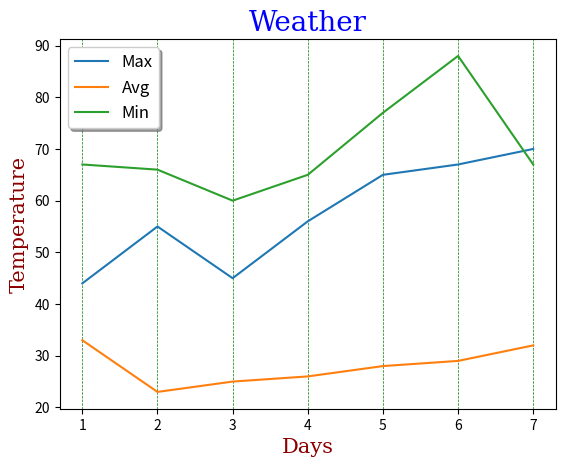

This figure's Python source:
# more functions use in linear graph
import matplotlib.pyplot as plt
import numpy as np

days = np.array([1,2,3,4,5,6,7])
min = np.array([67,66,60,65,77,88,67])
max = np.array([44,55,45,56,65,67,70])
avg = np.array([33,23,25,26,28,29,32])

font1 = {'family':'serif','color':'blue','size':20}
font2 = {'family':'serif','color':'darkred','size':15}

plt.xlabel("Days", font2)
plt.ylabel("Temperature", font2)
plt.title("Weather", font1, loc = 'center')

plt.plot(days, max, label="Max")
plt.plot(days, avg, label="Avg")
plt.plot(days, min, label="Min")

plt.legend(loc="best", shadow=True, fontsize="large") 
# here we can use in loc function parameter = upper right, upper left, bottom right, 
# bottom left but best will automatically adjust its space
plt.grid(color = 'green', linestyle = '--', linewidth = 0.5, axis='x') #and also use axis = x or y or both
plt.show()